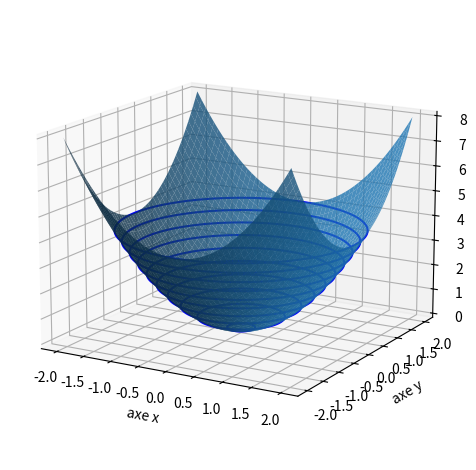

Recreate this plot in Python.

# voir fichier 'fonctions_surface_4.sage' pour les calculs exactes


import numpy as np
import matplotlib.pyplot as plt
from mpl_toolkits.mplot3d import Axes3D


n = 150
VX = np.linspace(-2.0, 2.0, n)
VY = np.linspace(-2.0, 2.0, n)
X,Y = np.meshgrid(VX, VY)

def f(x,y):
	z = x**2+y**2
	return z

Z = f(X,Y)

fig = plt.figure()
ax = fig.add_subplot(projection=Axes3D.name)
# Tweaking display region and labels
# ax.set_xlim(-3.0, 3.0)
# ax.set_ylim(-3.0, 3.0)
# ax.set_zlim(0, 4.0)
ax.set_xlabel('axe x')
ax.set_ylabel('axe y')
ax.set_zlabel('axe z')

ax.view_init(15, -60)

# surface
ax.plot_surface(X, Y, Z, alpha=0.8)

# courbes de niveaux
# faire surface, puis 10 niveaux, puis 20

mes_niveaux = np.linspace(0.05,4,10)
ax.contour(X, Y, Z,mes_niveaux,colors='blue')


# ligne de niveau dans le plan
# fig = plt.figure()
# mes_niveaux = np.linspace(0,3.8,20)
# plt.contour(X, Y, Z,mes_niveaux,colors='red')
# plt.axis('equal') 


plt.tight_layout()
# plt.savefig('fonctions-niveau-1d.png')
plt.show()